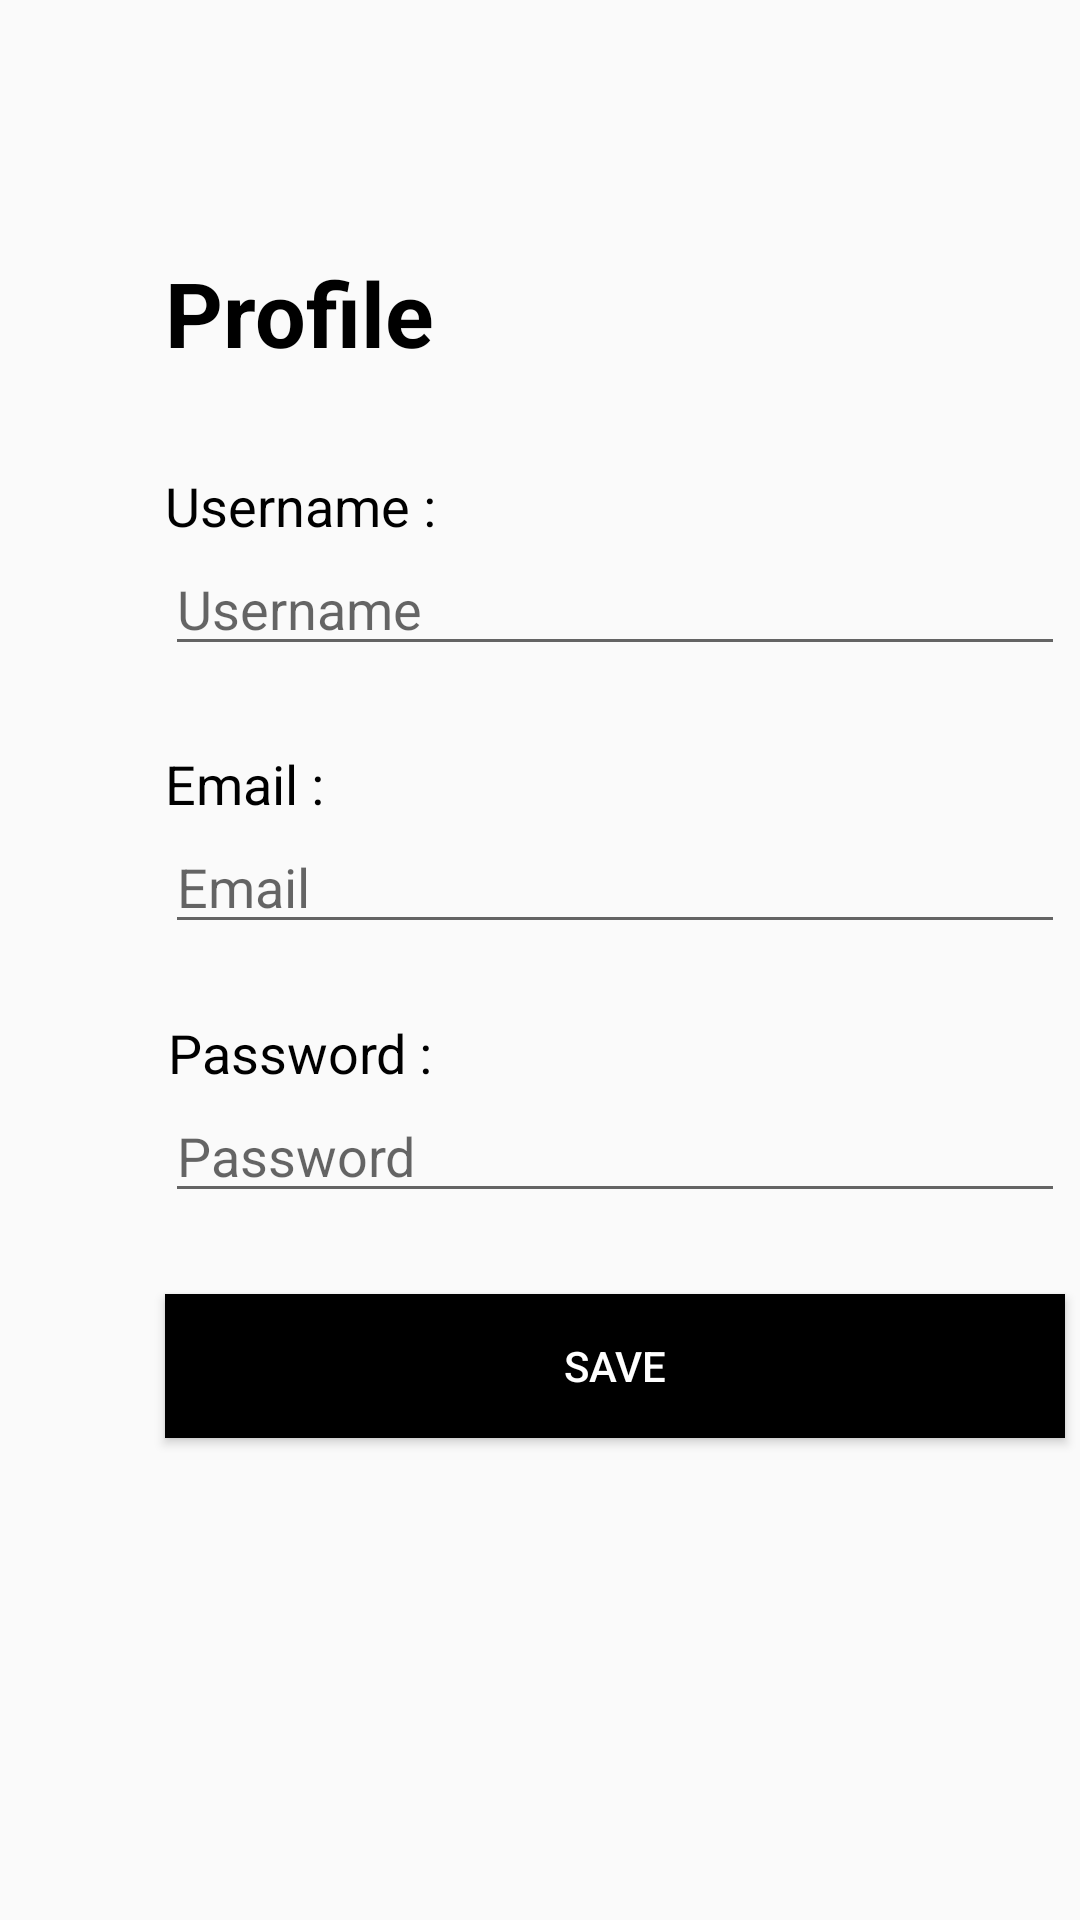

The Android layout XML behind this screen, and the referenced resources:
<!-- AndroidManifest.xml: application theme Theme.AppCompat.Light -->
<!-- res/layout/activity_update_profile.xml -->
<?xml version="1.0" encoding="utf-8"?>
<androidx.constraintlayout.widget.ConstraintLayout xmlns:android="http://schemas.android.com/apk/res/android"
    xmlns:app="http://schemas.android.com/apk/res-auto"
    xmlns:tools="http://schemas.android.com/tools"
    android:layout_width="match_parent"
    android:layout_height="match_parent"
    tools:context=".profile.UpdateProfileActivity">

    <TextView
        android:id="@+id/txtTitle"
        android:layout_width="wrap_content"
        android:layout_height="wrap_content"
        android:layout_marginStart="55dp"
        android:layout_marginTop="84dp"
        android:text="Profile"
        android:textColor="@color/black"
        android:textSize="30sp"
        android:textStyle="bold"
        app:layout_constraintStart_toStartOf="parent"
        app:layout_constraintTop_toTopOf="parent"
        />

    <TextView
        android:id="@+id/txtTitleUsername"
        android:layout_width="wrap_content"
        android:layout_height="wrap_content"
        android:layout_marginStart="55dp"
        android:layout_marginTop="32dp"
        android:text="Username : "
        android:textColor="@color/black"
        android:textSize="18sp"
        app:layout_constraintStart_toStartOf="parent"
        app:layout_constraintTop_toBottomOf="@+id/txtTitle"
        tools:ignore="MissingConstraints" />

    <EditText
        android:id="@+id/editUsername"
        android:layout_width="300dp"
        android:layout_height="wrap_content"
        android:layout_marginStart="55dp"
        android:layout_marginTop="0dp"
        android:hint="Username "
        android:textSize="18sp"
        android:inputType="text"
        app:layout_constraintStart_toStartOf="parent"
        app:layout_constraintTop_toBottomOf="@+id/txtTitleUsername"
        tools:ignore="MissingConstraints" />

    <TextView
        android:id="@+id/txtTitleEmail"
        android:layout_width="wrap_content"
        android:layout_height="wrap_content"
        android:layout_marginStart="55dp"
        android:layout_marginTop="27dp"
        android:text="Email :"
        android:textColor="@color/black"
        android:textSize="18sp"
        app:layout_constraintStart_toStartOf="parent"
        app:layout_constraintTop_toBottomOf="@+id/editUsername" />

    <EditText
        android:id="@+id/editEmail"
        android:layout_width="300dp"
        android:layout_height="wrap_content"
        android:layout_marginStart="55dp"
        android:layout_marginTop="0dp"
        android:hint="Email "
        android:textSize="18sp"
        android:inputType="textEmailAddress"
        app:layout_constraintStart_toStartOf="parent"
        app:layout_constraintTop_toBottomOf="@+id/txtTitleEmail"
        tools:ignore="MissingConstraints" />

    <TextView
        android:id="@+id/txtTitlePwd"
        android:layout_width="wrap_content"
        android:layout_height="wrap_content"
        android:layout_marginStart="56dp"
        android:layout_marginTop="24dp"
        android:text="Password :"
        android:textColor="@color/black"
        android:textSize="18sp"
        app:layout_constraintStart_toStartOf="parent"
        app:layout_constraintTop_toBottomOf="@+id/editEmail" />

    <EditText
        android:id="@+id/editPassword"
        android:layout_width="300dp"
        android:layout_height="wrap_content"
        android:layout_marginStart="55dp"
        android:layout_marginTop="0dp"
        android:hint="Password"
        android:textSize="18sp"
        android:inputType="textPassword"
        app:layout_constraintStart_toStartOf="parent"
        app:layout_constraintTop_toBottomOf="@+id/txtTitlePwd" />

    <Button
        android:id="@+id/btnUpdate"
        android:layout_width="300dp"
        android:layout_height="wrap_content"
        android:layout_marginStart="55dp"
        android:layout_marginTop="27dp"
        android:background="@color/black"
        android:text="Save"
        android:textColor="@color/white"
        app:layout_constraintStart_toStartOf="parent"
        app:layout_constraintTop_toBottomOf="@+id/editPassword" />
</androidx.constraintlayout.widget.ConstraintLayout>
<!-- resources referenced by this layout -->
<resources>
  <color name="black">#FF000000</color>
  <color name="white">#FFFFFFFF</color>
</resources>
